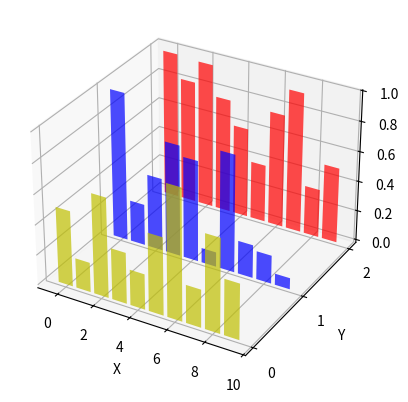

This figure's Python source:
import matplotlib.pyplot as plt
import numpy as np

#from mpl_toolkits.mplot3d import Axes3D

fig = plt.figure()
ax = fig.add_subplot(1,1,1,projection="3d")

colorsList = ["r","b","y"]
yLayersList = [2,1,0]

for color,layer in zip(colorsList,yLayersList):
    x = np.arange(10)
    y = np.random.rand(10)
    ax.bar(x,y,zs=layer,zdir="y",color=color,alpha=.7)

ax.set(xlabel="X",ylabel="Y",zlabel="Z",yticks=yLayersList)

plt.show()
